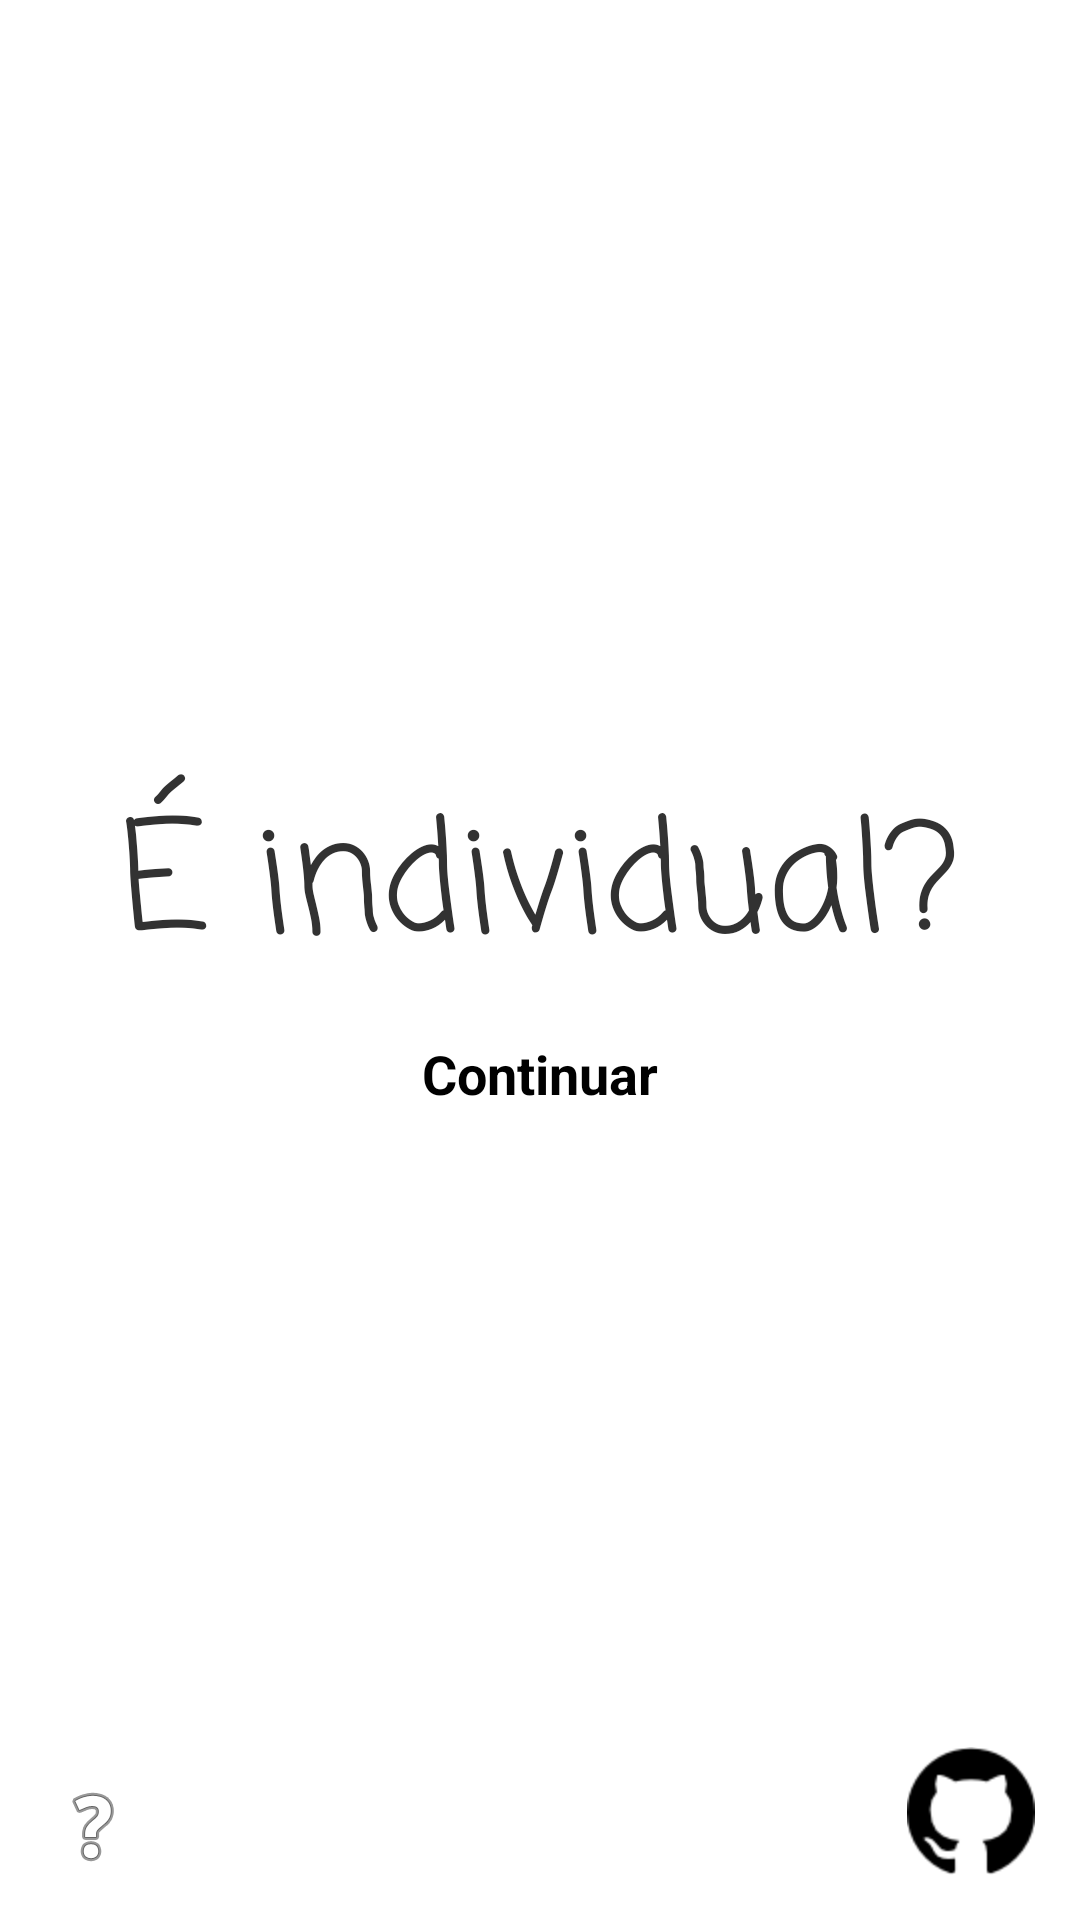

Here is an Android app screen rendered from its layout file. Give the layout XML and the strings, colors and styles it references.
<!-- AndroidManifest.xml: application theme AppTheme -->
<!-- res/layout/activity_main.xml -->
<?xml version="1.0" encoding="utf-8"?>
<RelativeLayout xmlns:android="http://schemas.android.com/apk/res/android"
    xmlns:tools="http://schemas.android.com/tools"
    android:layout_width="match_parent"
    android:layout_height="match_parent"
    tools:context=".MainActivity"
    android:animateLayoutChanges="true">

    <LinearLayout
        android:orientation="vertical"
        android:layout_width="match_parent"
        android:layout_height="wrap_content"
        android:layout_centerVertical="true"
        android:animateLayoutChanges="true">

        <TextView
            android:id="@+id/tvTitulo"
            android:layout_width="match_parent"
            android:layout_height="wrap_content"
            android:text="É individual?"
            android:textSize="50sp"
            android:gravity="center"
            android:fontFamily="casual"/>

        <EditText
            android:id="@+id/editText"
            android:layout_width="match_parent"
            android:layout_height="wrap_content"
            android:visibility="gone"
            android:inputType="textCapWords"/>

        <Button
            android:id="@+id/btnContinuar"
            android:layout_width="wrap_content"
            android:layout_height="wrap_content"
            android:text="Continuar"
            android:layout_gravity="center"
            style="@style/botoes_transparentes"
            />

    </LinearLayout>
    <ImageView
        android:id="@+id/imgHelp"
        android:layout_width="wrap_content"
        android:layout_height="wrap_content"
        android:src="@android:drawable/ic_menu_help"
        android:layout_alignParentBottom="true"
        android:layout_alignParentLeft="true"
        android:layout_margin="15dp"/>
    <ImageView
        android:id="@+id/imgGitHub"
        android:layout_width="wrap_content"
        android:layout_height="wrap_content"
        android:src="@mipmap/github_logo"
        android:layout_margin="15dp"
        android:layout_alignParentRight="true"
        android:layout_alignParentBottom="true"/>
</RelativeLayout>
<!-- resources referenced by this layout -->
<resources>
  <!-- mipmap github_logo: png bitmap (mipmap-hdpi, 1425 bytes) -->
  <style name="botoes_transparentes">
          <item name="android:textStyle">bold</item>
          <item name="android:background">#00FFFFFF</item>
      </style>
  <style name="AppTheme" parent="android:Theme.Holo.Light.DarkActionBar">
          
      </style>
</resources>
